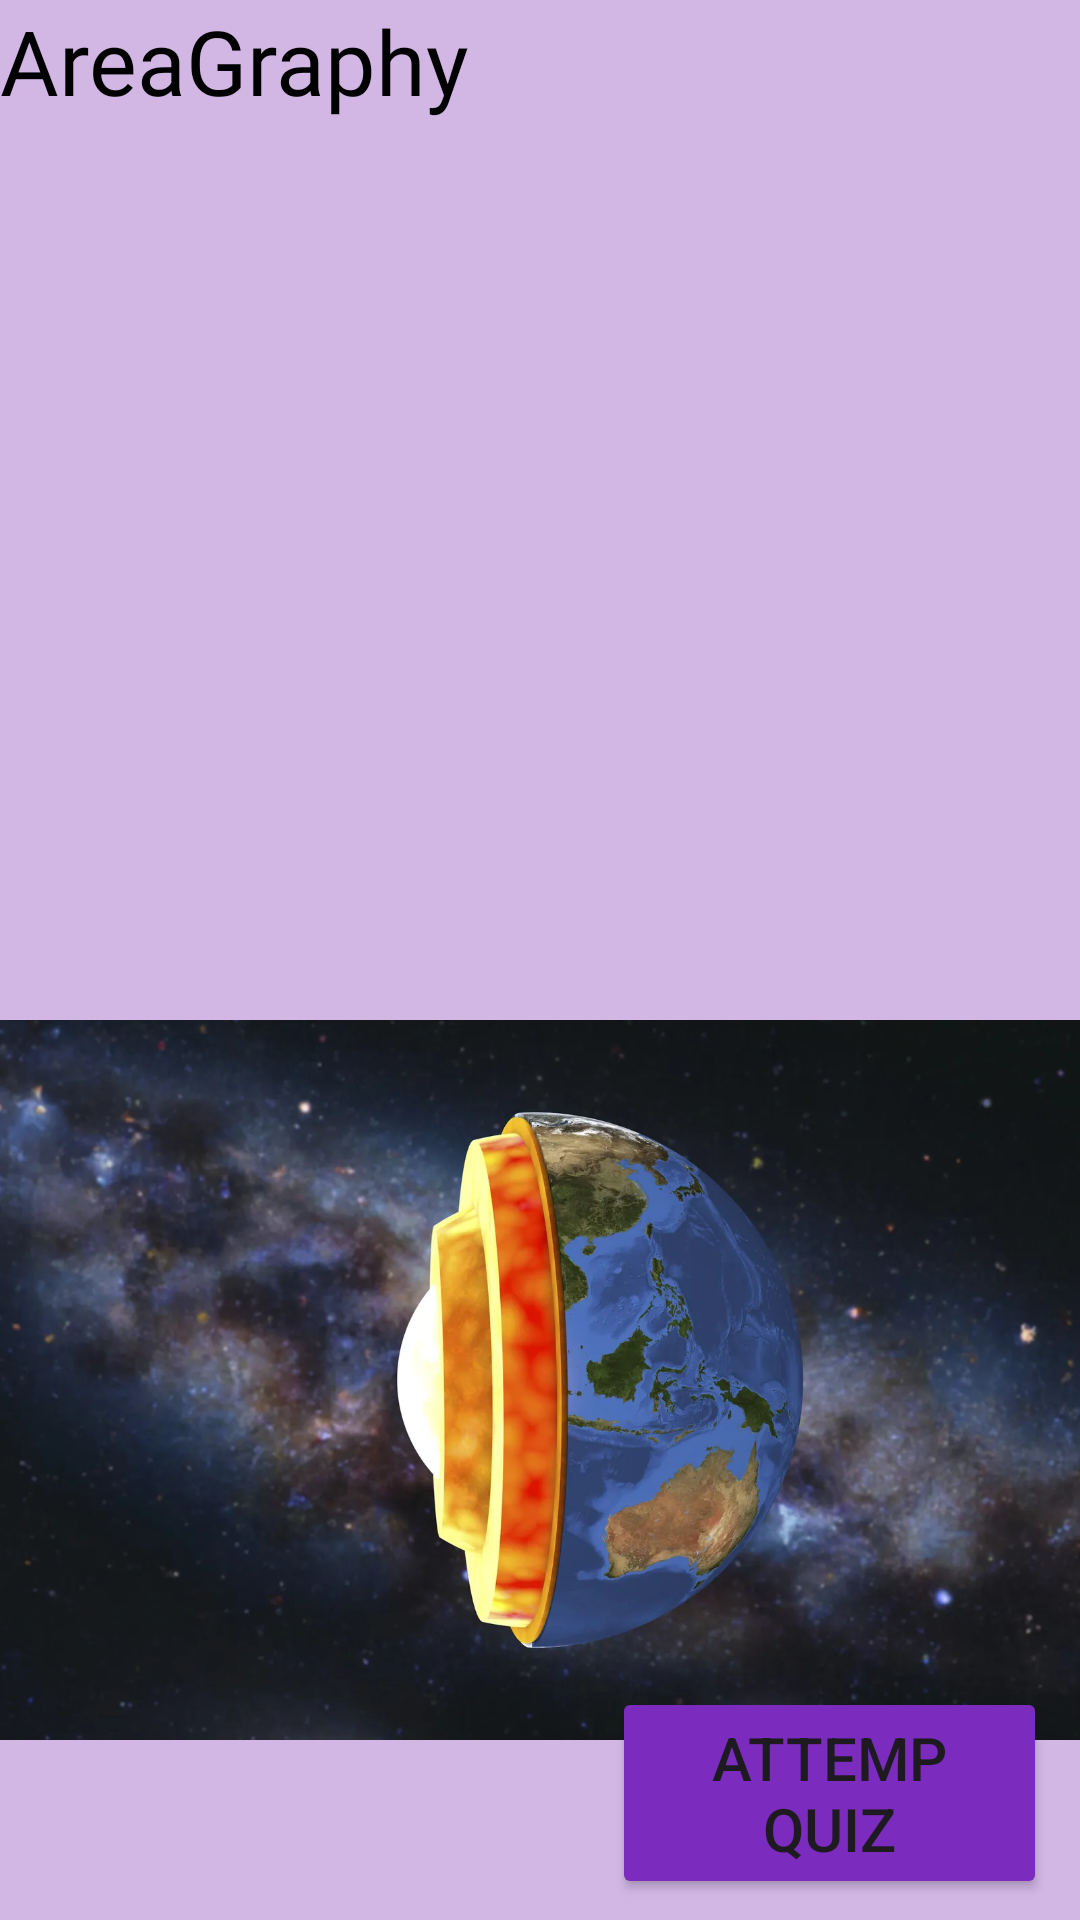

Layout XML and referenced resources for this Android screen:
<!-- AndroidManifest.xml: application theme Theme.Material3.Light -->
<!-- res/layout/activity_lesson2_crust.xml -->
<?xml version="1.0" encoding="utf-8"?>
<RelativeLayout xmlns:android="http://schemas.android.com/apk/res/android"
    xmlns:app="http://schemas.android.com/apk/res-auto"
    xmlns:tools="http://schemas.android.com/tools"
    android:layout_width="match_parent"
    android:layout_height="match_parent"
    android:background="#d2b7e5"
    tools:context=".lesson2_crust">

    <TextView
        android:id="@+id/textView"
        android:layout_width="match_parent"
        android:layout_height="match_parent"
        android:layout_alignParentEnd="true"
        android:layout_marginTop="0dp"
        android:layout_marginEnd="0dp"
        android:fontFamily="@font/changa_one"
        android:maxLines="10"
        android:text="@string/areagraphy"
        android:textColor="@color/black"
        android:textSize="30dp" />

    <ImageView
        android:id="@+id/imageView2"
        android:layout_width="wrap_content"
        android:layout_height="wrap_content"
        android:layout_marginTop="280dp"
        app:srcCompat="@drawable/c1" />

    <Button
        android:layout_width="196dp"
        android:layout_height="wrap_content"
        android:layout_alignParentStart="true"
        android:layout_alignParentEnd="true"
        android:layout_alignParentBottom="true"
        android:layout_marginStart="204dp"
        android:layout_marginTop="56dp"
        android:layout_marginEnd="11dp"
        android:layout_marginBottom="7dp"
        android:backgroundTint="#7b2cbf"
        android:onClick="QuizActivityCrust2"
        android:text="attemp quiz"
        android:textSize="20dp"
        app:cornerRadius="13dp" />

</RelativeLayout>
<!-- resources referenced by this layout -->
<resources>
  <color name="black">#FF000000</color>
  <!-- drawable c1: webp bitmap (drawable, 75668 bytes) -->
  <string name="areagraphy">AreaGraphy</string>
</resources>
